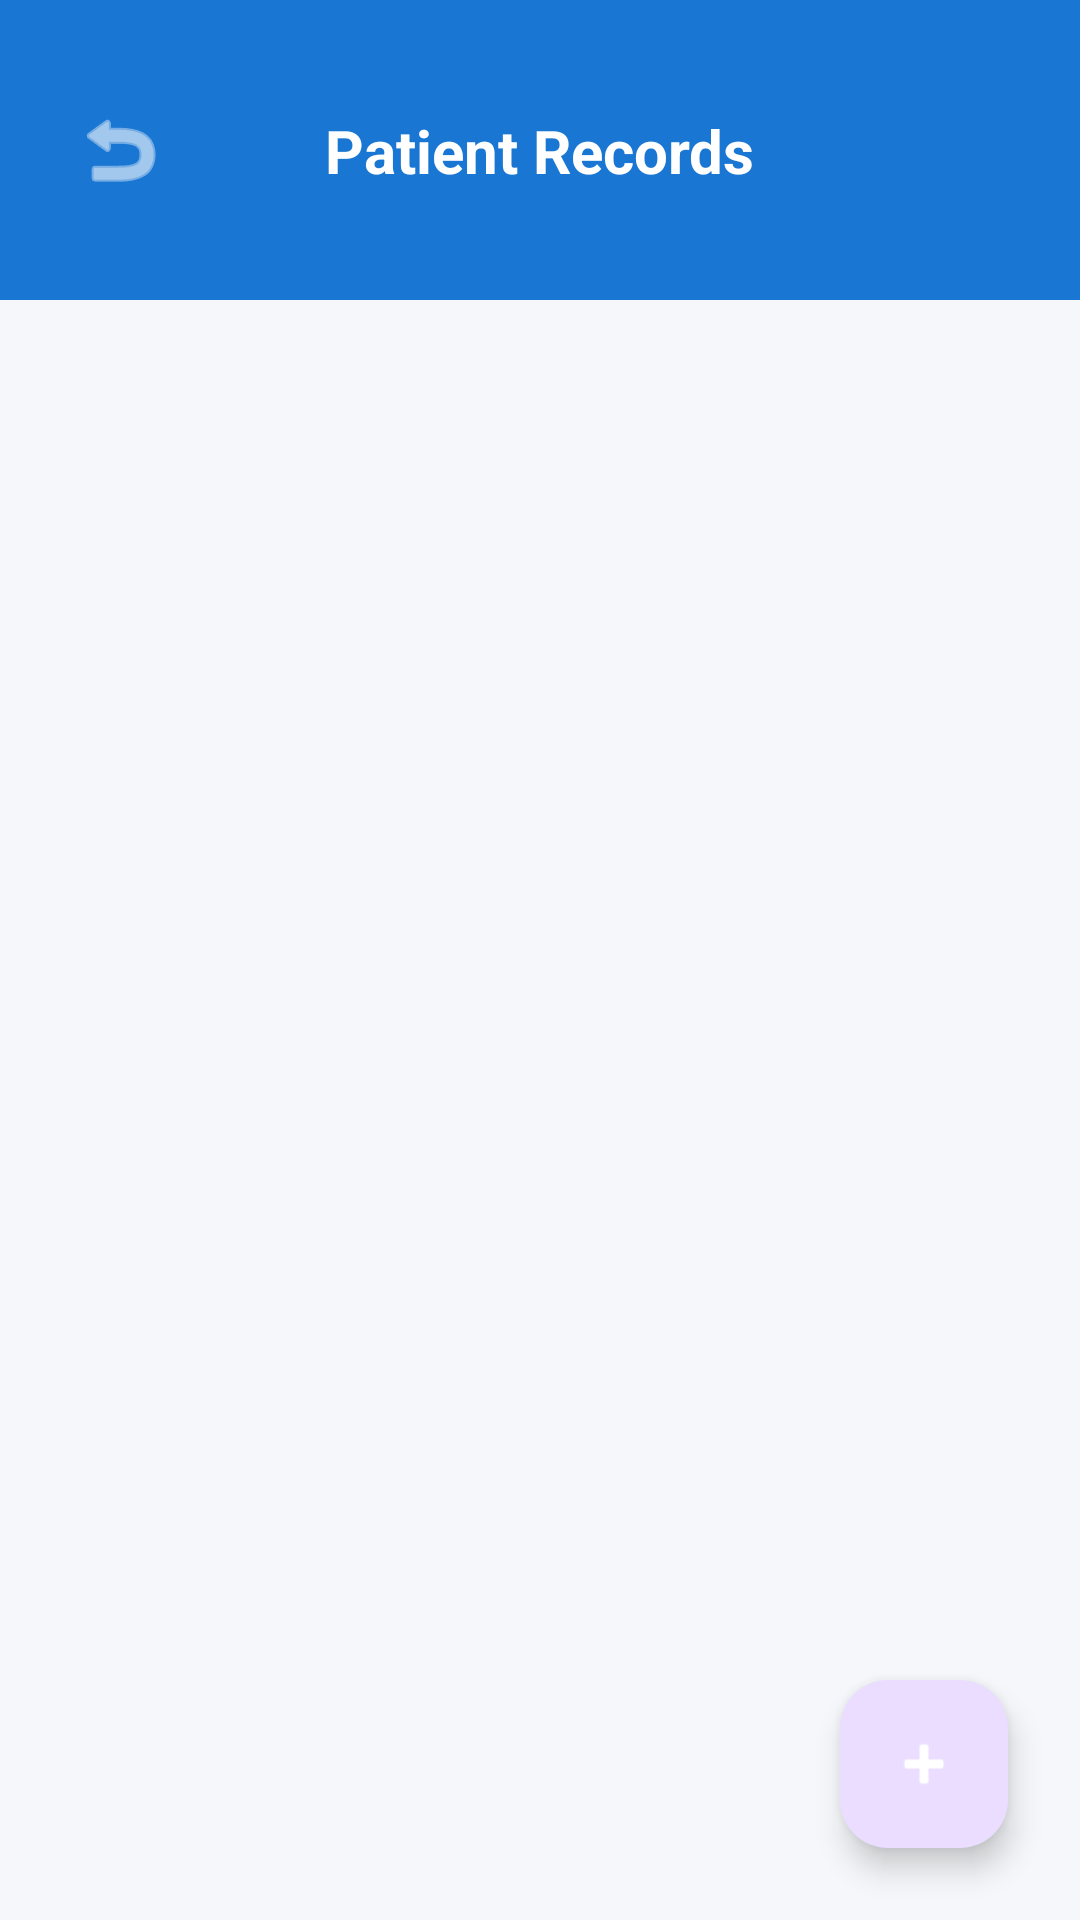

The Android layout XML behind this screen, and the referenced resources:
<!-- AndroidManifest.xml: application theme Theme.GlenEzyCareApps -->
<!-- res/layout/activity_patient_records.xml -->
<?xml version="1.0" encoding="utf-8"?>
<androidx.constraintlayout.widget.ConstraintLayout xmlns:android="http://schemas.android.com/apk/res/android"
    xmlns:app="http://schemas.android.com/apk/res-auto"
    xmlns:tools="http://schemas.android.com/tools"
    android:layout_width="match_parent"
    android:layout_height="match_parent"
    android:background="#F5F7FA">

    <View
        android:id="@+id/headerBackground"
        android:layout_width="match_parent"
        android:layout_height="100dp"
        android:background="@color/primary_blue"
        app:layout_constraintTop_toTopOf="parent" />

    <ImageButton
        android:id="@+id/btnBack"
        android:layout_width="48dp"
        android:layout_height="48dp"
        android:layout_marginStart="16dp"
        android:background="?attr/selectableItemBackgroundBorderless"
        android:src="@android:drawable/ic_menu_revert"
        app:layout_constraintBottom_toBottomOf="@+id/headerBackground"
        app:layout_constraintStart_toStartOf="parent"
        app:layout_constraintTop_toTopOf="@+id/headerBackground"
        app:tint="@color/white" />

    <TextView
        android:layout_width="wrap_content"
        android:layout_height="wrap_content"
        android:text="Patient Records"
        android:textColor="@color/white"
        android:textSize="20sp"
        android:textStyle="bold"
        app:layout_constraintBottom_toBottomOf="@+id/headerBackground"
        app:layout_constraintEnd_toEndOf="parent"
        app:layout_constraintStart_toStartOf="parent"
        app:layout_constraintTop_toTopOf="@+id/headerBackground" />

    <androidx.recyclerview.widget.RecyclerView
        android:id="@+id/rvPatientRecords"
        android:layout_width="match_parent"
        android:layout_height="0dp"
        android:padding="8dp"
        app:layout_constraintBottom_toBottomOf="parent"
        app:layout_constraintTop_toBottomOf="@+id/headerBackground"
        tools:listitem="@android:layout/simple_list_item_2" />

    <com.google.android.material.floatingactionbutton.FloatingActionButton
        android:id="@+id/fabAddRecord"
        android:layout_width="wrap_content"
        android:layout_height="wrap_content"
        android:layout_margin="24dp"
        android:src="@android:drawable/ic_input_add"
        app:layout_constraintBottom_toBottomOf="parent"
        app:layout_constraintEnd_toEndOf="parent"
        app:tint="@color/white"
        android:contentDescription="Add Patient" />

</androidx.constraintlayout.widget.ConstraintLayout>
<!-- resources referenced by this layout -->
<resources>
  <color name="primary_blue">#1976D2</color>
  <color name="white">#FFFFFF</color>
  <style name="Theme.GlenEzyCareApps" parent="Theme.Material3.DayNight.NoActionBar">
  
          <item name="colorPrimary">@color/brand_primary</item>
          <item name="colorOnPrimary">@color/white</item>
  
          <item name="android:statusBarColor">@color/background_dark</item>
          <item name="android:navigationBarColor">@color/background_dark</item>
  
      </style>
  <color name="brand_primary">#1976D2</color>
  <color name="background_dark">#121212</color>
</resources>
